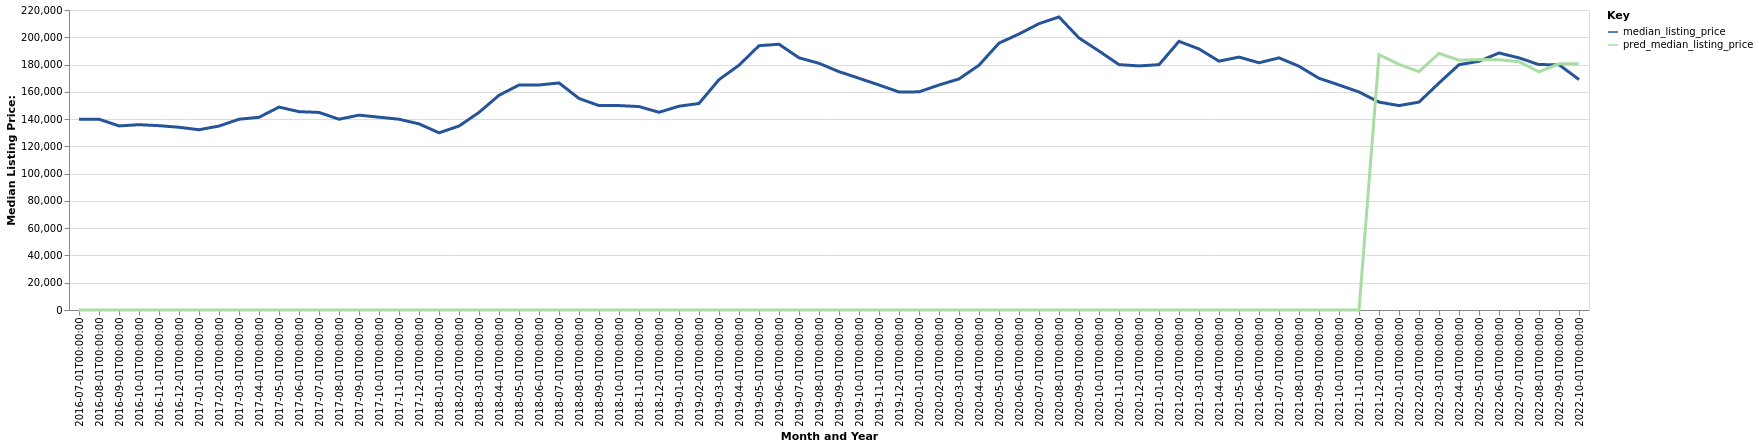

The table this chart was drawn from, first rows:
date, time_idx, median_listing_price, thirty_year_interest_rate_five, month, county_name, active_listing_count, pred_median_listing_price, month_year
2016-07-01, 0, 139900, 3.72, 7, Toledo, OH, 3063, 0, Jul-2016
2016-08-01, 1, 139900, 3.73, 8, Toledo, OH, 3065, 0, Aug-2016
2016-09-01, 2, 135000, 3.66, 9, Toledo, OH, 3011, 0, Sep-2016
2016-10-01, 3, 135900, 3.64, 10, Toledo, OH, 2893, 0, Oct-2016
2016-11-01, 4, 135175, 3.66, 11, Toledo, OH, 2741, 0, Nov-2016
2016-12-01, 5, 134000, 3.48, 12, Toledo, OH, 2509, 0, Dec-2016
2017-01-01, 6, 132200, 3.45, 1, Toledo, OH, 2304, 0, Jan-2017
2017-02-01, 7, 134900, 3.5, 2, Toledo, OH, 2235, 0, Feb-2017
2017-03-01, 8, 139900, 3.52, 3, Toledo, OH, 2287, 0, Mar-2017
2017-04-01, 9, 141313, 4.03, 4, Toledo, OH, 2327, 0, Apr-2017
2017-05-01, 10, 148800, 4.32, 5, Toledo, OH, 2280, 0, May-2017
2017-06-01, 11, 145450, 4.2, 6, Toledo, OH, 2335, 0, Jun-2017
2017-07-01, 12, 144900, 4.19, 7, Toledo, OH, 2389, 0, Jul-2017
2017-08-01, 13, 139900, 4.3, 8, Toledo, OH, 2470, 0, Aug-2017
2017-09-01, 14, 142900, 4.1, 9, Toledo, OH, 2459, 0, Sep-2017
2017-10-01, 15, 141400, 4.05, 10, Toledo, OH, 2403, 0, Oct-2017
2017-11-01, 16, 139900, 3.94, 11, Toledo, OH, 2279, 0, Nov-2017
2017-12-01, 17, 136500, 4.03, 12, Toledo, OH, 2147, 0, Dec-2017
2018-01-01, 18, 129950, 3.93, 1, Toledo, OH, 1993, 0, Jan-2018
2018-02-01, 19, 134900, 3.83, 2, Toledo, OH, 1850, 0, Feb-2018
2018-03-01, 20, 144900, 3.94, 3, Toledo, OH, 1776, 0, Mar-2018
2018-04-01, 21, 157450, 3.95, 4, Toledo, OH, 1779, 0, Apr-2018
2018-05-01, 22, 165000, 3.99, 5, Toledo, OH, 1786, 0, May-2018
2018-06-01, 23, 165000, 4.15, 6, Toledo, OH, 1934, 0, Jun-2018
2018-07-01, 24, 166525, 4.4, 7, Toledo, OH, 2056, 0, Jul-2018
2018-08-01, 25, 155124, 4.46, 8, Toledo, OH, 2171, 0, Aug-2018
2018-09-01, 26, 149900, 4.58, 9, Toledo, OH, 2181, 0, Sep-2018
2018-10-01, 27, 149900, 4.66, 10, Toledo, OH, 2219, 0, Oct-2018
2018-11-01, 28, 149200, 4.62, 11, Toledo, OH, 2106, 0, Nov-2018
2018-12-01, 29, 145000, 4.54, 12, Toledo, OH, 1968, 0, Dec-2018
2019-01-01, 30, 149450, 4.6, 1, Toledo, OH, 1754, 0, Jan-2019
2019-02-01, 31, 151450, 4.72, 2, Toledo, OH, 1653, 0, Feb-2019
2019-03-01, 32, 168943, 4.9, 3, Toledo, OH, 1603, 0, Mar-2019
2019-04-01, 33, 179493, 4.94, 4, Toledo, OH, 1593, 0, Apr-2019
2019-05-01, 34, 193825, 4.75, 5, Toledo, OH, 1614, 0, May-2019
2019-06-01, 35, 194900, 4.51, 6, Toledo, OH, 1658, 0, Jun-2019
2019-07-01, 36, 184950, 4.41, 7, Toledo, OH, 1786, 0, Jul-2019
2019-08-01, 37, 180909, 4.41, 8, Toledo, OH, 1819, 0, Aug-2019
2019-09-01, 38, 174773, 4.2, 9, Toledo, OH, 1839, 0, Sep-2019
2019-10-01, 39, 169950, 4.14, 10, Toledo, OH, 1852, 0, Oct-2019
2019-11-01, 40, 165000, 3.84, 11, Toledo, OH, 1842, 0, Nov-2019
2019-12-01, 41, 159900, 3.81, 12, Toledo, OH, 1727, 0, Dec-2019
2020-01-01, 42, 159974, 3.75, 1, Toledo, OH, 1593, 0, Jan-2020
2020-02-01, 43, 165000, 3.73, 2, Toledo, OH, 1514, 0, Feb-2020
2020-03-01, 44, 169450, 3.78, 3, Toledo, OH, 1481, 0, Mar-2020
2020-04-01, 45, 179500, 3.75, 4, Toledo, OH, 1449, 0, Apr-2020
2020-05-01, 46, 195700, 3.74, 5, Toledo, OH, 1351, 0, May-2020
2020-06-01, 47, 202400, 3.72, 6, Toledo, OH, 1217, 0, Jun-2020
2020-07-01, 48, 209975, 3.49, 7, Toledo, OH, 1181, 0, Jul-2020
2020-08-01, 49, 214889, 3.65, 8, Toledo, OH, 1114, 0, Aug-2020
2020-09-01, 50, 199475, 3.33, 9, Toledo, OH, 1080, 0, Sep-2020
2020-10-01, 51, 189900, 3.28, 10, Toledo, OH, 1124, 0, Oct-2020
2020-11-01, 52, 179950, 3.21, 11, Toledo, OH, 1033, 0, Nov-2020
2020-12-01, 53, 179000, 3.07, 12, Toledo, OH, 901.0, 0, Dec-2020
2021-01-01, 54, 179900, 2.99, 1, Toledo, OH, 792.0, 0, Jan-2021
2021-02-01, 55, 197000, 2.93, 2, Toledo, OH, 643.0, 0, Feb-2021
2021-03-01, 56, 191450, 2.88, 3, Toledo, OH, 649.0, 0, Mar-2021
2021-04-01, 57, 182475, 2.84, 4, Toledo, OH, 687.0, 0, Apr-2021
2021-05-01, 58, 185475, 2.71, 5, Toledo, OH, 734.0, 0, May-2021
2021-06-01, 59, 181300, 2.79, 6, Toledo, OH, 801.0, 0, Jun-2021
... 16 more rows
